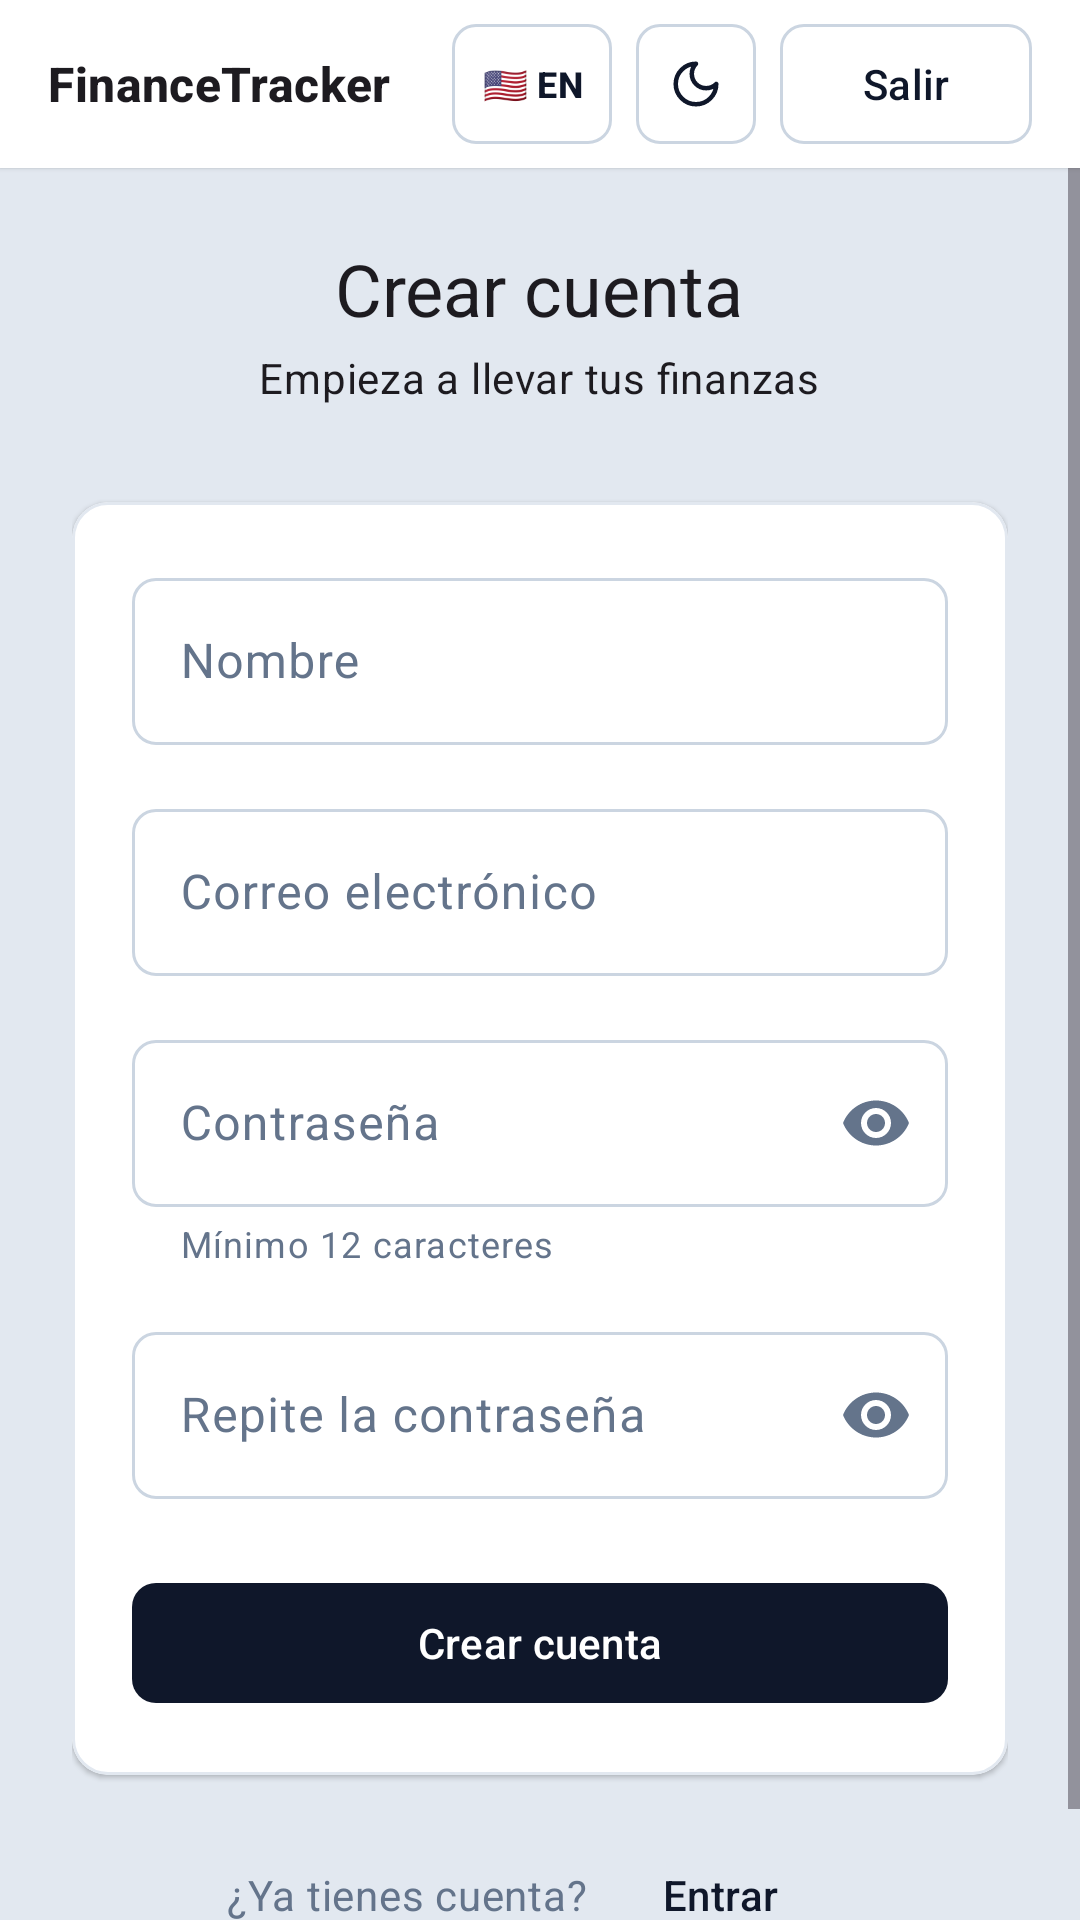

Here is an Android app screen rendered from its layout file. Give the layout XML and the strings, colors and styles it references.
<!-- AndroidManifest.xml: application theme Theme.FinanceTracker -->
<!-- res/layout/activity_register.xml -->
<?xml version="1.0" encoding="utf-8"?>
<LinearLayout xmlns:android="http://schemas.android.com/apk/res/android"
    xmlns:app="http://schemas.android.com/apk/res-auto"
    xmlns:tools="http://schemas.android.com/tools"
    android:layout_width="match_parent"
    android:layout_height="match_parent"
    android:orientation="vertical">

    <include
        android:id="@+id/topBar"
        layout="@layout/view_top_bar" />

    <ScrollView
        android:layout_width="match_parent"
        android:layout_height="0dp"
        android:layout_weight="1"
        android:fillViewport="true">

        <LinearLayout
            android:layout_width="match_parent"
            android:layout_height="wrap_content"
            android:gravity="center_vertical"
            android:orientation="vertical"
            android:padding="24dp">

            <TextView
                android:layout_width="wrap_content"
                android:layout_height="wrap_content"
                android:layout_gravity="center_horizontal"
                android:text="@string/register_title"
                android:textAppearance="?attr/textAppearanceHeadlineSmall" />

            <TextView
                android:layout_width="wrap_content"
                android:layout_height="wrap_content"
                android:layout_gravity="center_horizontal"
                android:layout_marginTop="4dp"
                android:layout_marginBottom="32dp"
                android:text="@string/register_subtitle"
                android:textAppearance="?attr/textAppearanceBodyMedium" />

            
            <com.google.android.material.card.MaterialCardView
                android:layout_width="match_parent"
                android:layout_height="wrap_content">

                <LinearLayout
                    android:layout_width="match_parent"
                    android:layout_height="wrap_content"
                    android:orientation="vertical"
                    android:padding="20dp">

                <com.google.android.material.textfield.TextInputLayout
                    style="@style/Widget.FinanceTracker.TextInput"
                    android:layout_width="match_parent"
                    android:layout_height="wrap_content"
                    android:hint="@string/register_name">

                    <com.google.android.material.textfield.TextInputEditText
                        android:id="@+id/nameInput"
                        android:layout_width="match_parent"
                        android:layout_height="wrap_content"
                        android:autofillHints="name"
                        android:imeOptions="actionNext"
                        android:inputType="textPersonName|textCapWords"
                        android:maxLength="100" />
                </com.google.android.material.textfield.TextInputLayout>

                <com.google.android.material.textfield.TextInputLayout
                    style="@style/Widget.FinanceTracker.TextInput"
                    android:layout_width="match_parent"
                    android:layout_height="wrap_content"
                    android:layout_marginTop="16dp"
                    android:hint="@string/login_email">

                    <com.google.android.material.textfield.TextInputEditText
                        android:id="@+id/emailInput"
                        android:layout_width="match_parent"
                        android:layout_height="wrap_content"
                        android:autofillHints="emailAddress"
                        android:imeOptions="actionNext"
                        android:inputType="textEmailAddress"
                        android:maxLength="150" />
                </com.google.android.material.textfield.TextInputLayout>

                <com.google.android.material.textfield.TextInputLayout
                    style="@style/Widget.FinanceTracker.TextInput"
                    android:layout_width="match_parent"
                    android:layout_height="wrap_content"
                    android:layout_marginTop="16dp"
                    android:hint="@string/login_password"
                    app:endIconMode="password_toggle"
                    app:helperText="@string/register_password_hint">

                    <com.google.android.material.textfield.TextInputEditText
                        android:id="@+id/passwordInput"
                        android:layout_width="match_parent"
                        android:layout_height="wrap_content"
                        android:autofillHints="newPassword"
                        android:imeOptions="actionNext"
                        android:inputType="textPassword" />
                </com.google.android.material.textfield.TextInputLayout>

                <com.google.android.material.textfield.TextInputLayout
                    style="@style/Widget.FinanceTracker.TextInput"
                    android:layout_width="match_parent"
                    android:layout_height="wrap_content"
                    android:layout_marginTop="16dp"
                    android:hint="@string/register_confirm"
                    app:endIconMode="password_toggle">

                    <com.google.android.material.textfield.TextInputEditText
                        android:id="@+id/confirmInput"
                        android:layout_width="match_parent"
                        android:layout_height="wrap_content"
                        android:autofillHints="newPassword"
                        android:imeOptions="actionDone"
                        android:inputType="textPassword" />
                </com.google.android.material.textfield.TextInputLayout>

                <TextView
                    android:id="@+id/errorText"
                    android:layout_width="match_parent"
                    android:layout_height="wrap_content"
                    android:layout_marginTop="16dp"
                    android:textAppearance="?attr/textAppearanceBodyMedium"
                    android:textColor="?attr/colorError"
                    android:visibility="gone"
                    tools:text="Ya existe una cuenta con ese correo." />

                <com.google.android.material.button.MaterialButton
                    android:id="@+id/registerButton"
                    android:layout_width="match_parent"
                    android:layout_height="wrap_content"
                    android:layout_marginTop="24dp"
                    android:text="@string/register_submit" />

                <com.google.android.material.progressindicator.CircularProgressIndicator
                    android:id="@+id/progress"
                    android:layout_width="wrap_content"
                    android:layout_height="wrap_content"
                    android:layout_gravity="center_horizontal"
                    android:layout_marginTop="16dp"
                    android:indeterminate="true"
                    android:visibility="gone" />

                <TextView
                    android:id="@+id/wakingText"
                    android:layout_width="match_parent"
                    android:layout_height="wrap_content"
                    android:layout_marginTop="16dp"
                    android:text="@string/login_waking"
                    android:textAppearance="?attr/textAppearanceBodySmall"
                    android:visibility="gone" />
                </LinearLayout>
            </com.google.android.material.card.MaterialCardView>

            
            <LinearLayout
                android:layout_width="wrap_content"
                android:layout_height="wrap_content"
                android:layout_gravity="center_horizontal"
                android:layout_marginTop="16dp"
                android:gravity="center_vertical"
                android:orientation="horizontal">

                <TextView
                    android:layout_width="wrap_content"
                    android:layout_height="wrap_content"
                    android:text="@string/register_have_account"
                    android:textAppearance="?attr/textAppearanceBodyMedium"
                    android:textColor="?attr/colorOnSurfaceVariant" />

                <com.google.android.material.button.MaterialButton
                    android:id="@+id/signInLink"
                    style="@style/Widget.FinanceTracker.Button.Text"
                    android:layout_width="wrap_content"
                    android:layout_height="wrap_content"
                    android:text="@string/register_sign_in" />
            </LinearLayout>
        </LinearLayout>
    </ScrollView>
</LinearLayout>
<!-- res/layout/view_top_bar.xml (included above) -->
<?xml version="1.0" encoding="utf-8"?>
<LinearLayout xmlns:android="http://schemas.android.com/apk/res/android"
    xmlns:app="http://schemas.android.com/apk/res-auto"
    xmlns:tools="http://schemas.android.com/tools"
    android:layout_width="match_parent"
    android:layout_height="56dp"
    android:background="?attr/colorSurface"
    android:elevation="1dp"
    android:gravity="center_vertical"
    android:orientation="horizontal"
    android:paddingHorizontal="16dp">

    <TextView
        android:layout_width="0dp"
        android:layout_height="wrap_content"
        android:layout_weight="1"
        android:text="@string/app_name"
        android:ellipsize="end"
        android:maxLines="1"
        android:textAppearance="?attr/textAppearanceTitleMedium"
        android:textStyle="bold" />

    
    <com.google.android.material.button.MaterialButton
        android:id="@+id/languageButton"
        style="@style/Widget.FinanceTracker.Button.Outlined"
        android:layout_width="wrap_content"
        android:layout_height="40dp"
        android:layout_marginEnd="8dp"
        android:insetTop="0dp"
        android:insetBottom="0dp"
        android:minWidth="0dp"
        android:paddingHorizontal="10dp"
        android:textColor="@color/top_bar_button_content"
        android:textSize="12sp"
        android:textStyle="bold"
        app:cornerRadius="8dp"
        app:strokeColor="@color/top_bar_button_stroke"
        tools:text="🇺🇸 EN" />

    
    <com.google.android.material.button.MaterialButton
        android:id="@+id/themeToggleButton"
        style="@style/Widget.FinanceTracker.Button.Outlined"
        android:layout_width="40dp"
        android:layout_height="40dp"
        android:insetTop="0dp"
        android:insetBottom="0dp"
        android:padding="0dp"
        android:contentDescription="@string/theme_system"
        app:cornerRadius="8dp"
        app:icon="@drawable/ic_theme_dark"
        app:iconGravity="textStart"
        app:iconPadding="0dp"
        app:iconTint="@color/top_bar_button_content"
        app:strokeColor="@color/top_bar_button_stroke" />

    
    <com.google.android.material.button.MaterialButton
        android:id="@+id/settingsButton"
        style="@style/Widget.FinanceTracker.Button.Outlined"
        android:layout_width="40dp"
        android:layout_height="40dp"
        android:layout_marginStart="8dp"
        android:insetTop="0dp"
        android:insetBottom="0dp"
        android:padding="0dp"
        android:contentDescription="@string/top_bar_settings"
        android:tooltipText="@string/top_bar_settings"
        android:visibility="gone"
        app:cornerRadius="8dp"
        app:icon="@drawable/ic_settings"
        app:iconGravity="textStart"
        app:iconPadding="0dp"
        app:iconTint="@color/top_bar_button_content"
        app:strokeColor="@color/top_bar_button_stroke" />

    
    <com.google.android.material.button.MaterialButton
        android:id="@+id/signOutButton"
        style="@style/Widget.FinanceTracker.Button.Outlined"
        android:layout_width="@dimen/top_bar_sign_out_width"
        android:layout_height="40dp"
        android:layout_marginStart="8dp"
        android:insetTop="0dp"
        android:insetBottom="0dp"
        android:maxLines="1"
        android:minWidth="0dp"
        android:paddingHorizontal="8dp"
        android:text="@string/dashboard_sign_out"
        android:textColor="@color/top_bar_button_content"
        app:cornerRadius="8dp"
        app:strokeColor="@color/top_bar_button_stroke" />
</LinearLayout>
<!-- resources referenced by this layout -->
<resources>
  <dimen name="top_bar_sign_out_width">84dp</dimen>
  <!-- drawable ic_theme_dark (drawable) -->
  <?xml version="1.0" encoding="utf-8"?>
  <vector xmlns:android="http://schemas.android.com/apk/res/android"
      android:width="20dp"
      android:height="20dp"
      android:viewportWidth="24"
      android:viewportHeight="24">
      <path
          android:pathData="M12,3a6,6 0,0 0,9 9a9,9 0,1 1,-9 -9z"
          android:strokeColor="?attr/colorOnSurface"
          android:strokeWidth="2"
          android:strokeLineCap="round"
          android:strokeLineJoin="round"
          android:fillColor="#00000000" />
  </vector>
  <string name="app_name" translatable="false">FinanceTracker</string>
  <string name="dashboard_sign_out">Salir</string>
  <string name="login_email">Correo electrónico</string>
  <string name="login_password">Contraseña</string>
  <string name="login_waking">El servidor estaba en reposo y está despertando. La primera entrada del día puede tardar unos segundos.</string>
  <string name="register_confirm">Repite la contraseña</string>
  <string name="register_have_account">¿Ya tienes cuenta?</string>
  <string name="register_name">Nombre</string>
  <string name="register_password_hint">Mínimo 12 caracteres</string>
  <string name="register_sign_in">Entrar</string>
  <string name="register_submit">Crear cuenta</string>
  <string name="register_subtitle">Empieza a llevar tus finanzas</string>
  <string name="register_title">Crear cuenta</string>
  <string name="theme_system">Según el sistema</string>
  <string name="top_bar_settings">Configuración</string>
  <style name="Widget.FinanceTracker.Button.Outlined" parent="Widget.Material3.Button.OutlinedButton">
          <item name="shapeAppearance">@style/ShapeAppearance.FinanceTracker.Rounded8</item>
      </style>
  <style name="Widget.FinanceTracker.Button.Text" parent="Widget.Material3.Button.TextButton">
          <item name="shapeAppearance">@style/ShapeAppearance.FinanceTracker.Rounded8</item>
      </style>
  <style name="Widget.FinanceTracker.TextInput" parent="Widget.Material3.TextInputLayout.OutlinedBox">
          <item name="boxBackgroundColor">?attr/colorSurfaceContainerLowest</item>
          <item name="boxStrokeColor">@color/text_field_stroke</item>
          <item name="boxStrokeWidth">1dp</item>
          <item name="boxStrokeWidthFocused">1dp</item>
          <item name="boxCornerRadiusTopStart">8dp</item>
          <item name="boxCornerRadiusTopEnd">8dp</item>
          <item name="boxCornerRadiusBottomStart">8dp</item>
          <item name="boxCornerRadiusBottomEnd">8dp</item>
          <item name="hintTextColor">?attr/colorOnSurfaceVariant</item>
      </style>
  <style name="Theme.FinanceTracker" parent="Base.Theme.FinanceTracker" />
  <style name="ShapeAppearance.FinanceTracker.Rounded8" parent="">
          <item name="cornerFamily">rounded</item>
          <item name="cornerSize">8dp</item>
      </style>
  <color name="slate_900">#FF0F172A</color>
  <color name="white">#FFFFFFFF</color>
  <color name="slate_200">#FFE2E8F0</color>
  <color name="slate_600">#FF475569</color>
  <color name="slate_100">#FFF1F5F9</color>
  <color name="slate_700">#FF334155</color>
  <color name="slate_500">#FF64748B</color>
  <color name="slate_50">#FFF8FAFC</color>
  <color name="slate_300">#FFCBD5E1</color>
  <color name="rose_700">#FFBE123C</color>
  <color name="rose_50">#FFFFF1F2</color>
  <style name="Widget.FinanceTracker.Card" parent="Widget.Material3.CardView.Elevated">
          <item name="cardBackgroundColor">?attr/colorSurface</item>
          <item name="cardCornerRadius">12dp</item>
          <item name="cardElevation">1dp</item>
          <item name="strokeColor">?attr/colorOutlineVariant</item>
          <item name="strokeWidth">1dp</item>
      </style>
  <style name="Widget.FinanceTracker.Button" parent="Widget.Material3.Button">
          <item name="shapeAppearance">@style/ShapeAppearance.FinanceTracker.Rounded8</item>
      </style>
</resources>
